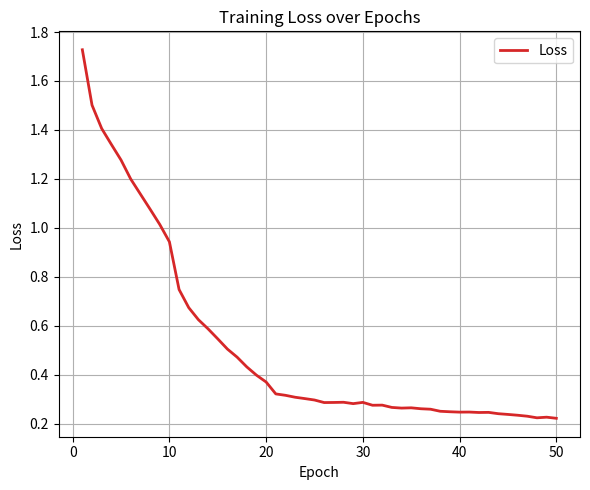
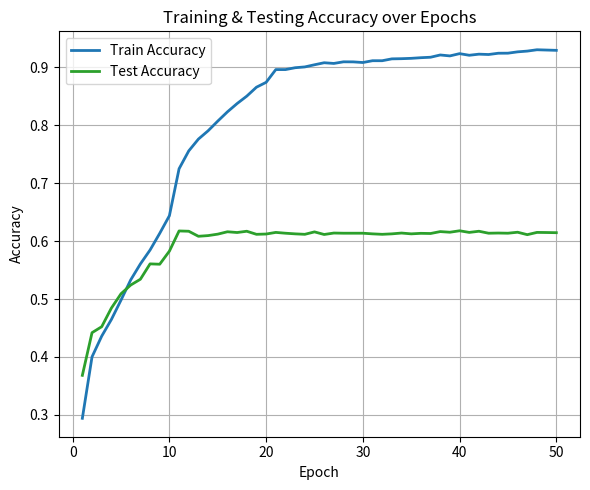

Recreate these plots in Python, in order.
import matplotlib.pyplot as plt
import re

# 原始日志文本（节选）
log_text = """
Train 1 epoch, Loss: 1.7276, Train_Acc: 0.2942, Test_Acc:0.3683, LR:0.000100
Train 2 epoch, Loss: 1.5015, Train_Acc: 0.4002, Test_Acc:0.4419, LR:0.000100
Train 3 epoch, Loss: 1.4057, Train_Acc: 0.4359, Test_Acc:0.4522, LR:0.000100
Train 4 epoch, Loss: 1.3408, Train_Acc: 0.4646, Test_Acc:0.4843, LR:0.000100
Train 5 epoch, Loss: 1.2771, Train_Acc: 0.4982, Test_Acc:0.5091, LR:0.000100
Train 6 epoch, Loss: 1.1995, Train_Acc: 0.5330, Test_Acc:0.5241, LR:0.000100
Train 7 epoch, Loss: 1.1380, Train_Acc: 0.5605, Test_Acc:0.5341, LR:0.000100
Train 8 epoch, Loss: 1.0766, Train_Acc: 0.5845, Test_Acc:0.5606, LR:0.000100
Train 9 epoch, Loss: 1.0141, Train_Acc: 0.6133, Test_Acc:0.5600, LR:0.000100
Train 10 epoch, Loss: 0.9431, Train_Acc: 0.6437, Test_Acc:0.5826, LR:0.000100
Train 11 epoch, Loss: 0.7481, Train_Acc: 0.7247, Test_Acc:0.6174, LR:0.000010
Train 12 epoch, Loss: 0.6740, Train_Acc: 0.7555, Test_Acc:0.6169, LR:0.000010
Train 13 epoch, Loss: 0.6248, Train_Acc: 0.7759, Test_Acc:0.6082, LR:0.000010
Train 14 epoch, Loss: 0.5873, Train_Acc: 0.7902, Test_Acc:0.6094, LR:0.000010
Train 15 epoch, Loss: 0.5465, Train_Acc: 0.8069, Test_Acc:0.6119, LR:0.000010
Train 16 epoch, Loss: 0.5047, Train_Acc: 0.8229, Test_Acc:0.6160, LR:0.000010
Train 17 epoch, Loss: 0.4718, Train_Acc: 0.8372, Test_Acc:0.6147, LR:0.000010
Train 18 epoch, Loss: 0.4320, Train_Acc: 0.8500, Test_Acc:0.6169, LR:0.000010
Train 19 epoch, Loss: 0.3982, Train_Acc: 0.8654, Test_Acc:0.6116, LR:0.000010
Train 20 epoch, Loss: 0.3702, Train_Acc: 0.8738, Test_Acc:0.6121, LR:0.000010
Train 21 epoch, Loss: 0.3216, Train_Acc: 0.8958, Test_Acc:0.6149, LR:0.000001
Train 22 epoch, Loss: 0.3159, Train_Acc: 0.8958, Test_Acc:0.6135, LR:0.000001
Train 23 epoch, Loss: 0.3080, Train_Acc: 0.8990, Test_Acc:0.6124, LR:0.000001
Train 24 epoch, Loss: 0.3025, Train_Acc: 0.9004, Test_Acc:0.6116, LR:0.000001
Train 25 epoch, Loss: 0.2967, Train_Acc: 0.9041, Test_Acc:0.6158, LR:0.000001
Train 26 epoch, Loss: 0.2863, Train_Acc: 0.9076, Test_Acc:0.6113, LR:0.000001
Train 27 epoch, Loss: 0.2867, Train_Acc: 0.9064, Test_Acc:0.6138, LR:0.000001
Train 28 epoch, Loss: 0.2875, Train_Acc: 0.9092, Test_Acc:0.6135, LR:0.000001
Train 29 epoch, Loss: 0.2819, Train_Acc: 0.9091, Test_Acc:0.6135, LR:0.000001
Train 30 epoch, Loss: 0.2870, Train_Acc: 0.9080, Test_Acc:0.6135, LR:0.000001
Train 31 epoch, Loss: 0.2753, Train_Acc: 0.9111, Test_Acc:0.6124, LR:0.000001
Train 32 epoch, Loss: 0.2758, Train_Acc: 0.9111, Test_Acc:0.6116, LR:0.000001
Train 33 epoch, Loss: 0.2664, Train_Acc: 0.9143, Test_Acc:0.6124, LR:0.000001
Train 34 epoch, Loss: 0.2637, Train_Acc: 0.9146, Test_Acc:0.6138, LR:0.000001
Train 35 epoch, Loss: 0.2648, Train_Acc: 0.9152, Test_Acc:0.6124, LR:0.000001
Train 36 epoch, Loss: 0.2610, Train_Acc: 0.9163, Test_Acc:0.6133, LR:0.000001
Train 37 epoch, Loss: 0.2591, Train_Acc: 0.9171, Test_Acc:0.6130, LR:0.000001
Train 38 epoch, Loss: 0.2507, Train_Acc: 0.9210, Test_Acc:0.6163, LR:0.000001
Train 39 epoch, Loss: 0.2487, Train_Acc: 0.9194, Test_Acc:0.6152, LR:0.000001
Train 40 epoch, Loss: 0.2472, Train_Acc: 0.9233, Test_Acc:0.6177, LR:0.000001
Train 41 epoch, Loss: 0.2475, Train_Acc: 0.9205, Test_Acc:0.6149, LR:0.000001
Train 42 epoch, Loss: 0.2457, Train_Acc: 0.9224, Test_Acc:0.6169, LR:0.000001
Train 43 epoch, Loss: 0.2462, Train_Acc: 0.9218, Test_Acc:0.6135, LR:0.000001
Train 44 epoch, Loss: 0.2408, Train_Acc: 0.9240, Test_Acc:0.6138, LR:0.000001
Train 45 epoch, Loss: 0.2378, Train_Acc: 0.9241, Test_Acc:0.6135, LR:0.000001
Train 46 epoch, Loss: 0.2345, Train_Acc: 0.9264, Test_Acc:0.6152, LR:0.000001
Train 47 epoch, Loss: 0.2305, Train_Acc: 0.9277, Test_Acc:0.6110, LR:0.000001
Train 48 epoch, Loss: 0.2240, Train_Acc: 0.9300, Test_Acc:0.6149, LR:0.000001
Train 49 epoch, Loss: 0.2265, Train_Acc: 0.9295, Test_Acc:0.6147, LR:0.000001
Train 50 epoch, Loss: 0.2220, Train_Acc: 0.9290, Test_Acc:0.6144, LR:0.000001
"""

# 提取 loss, train_acc, test_acc
losses = [float(m) for m in re.findall(r"Loss:\s([\d.]+)", log_text)]
train_accs = [float(m) for m in re.findall(r"Train_Acc:\s([\d.]+)", log_text)]
test_accs = [float(m) for m in re.findall(r"Test_Acc:([\d.]+)", log_text)]
epochs = list(range(1, len(losses) + 1))

# 单独绘制并保存 Loss 曲线图
plt.figure(figsize=(6, 5))
plt.plot(epochs, losses, color='tab:red', linewidth=2, label='Loss')
plt.xlabel('Epoch')
plt.ylabel('Loss')
plt.title('Training Loss over Epochs')
plt.grid(True)
plt.legend()
plt.tight_layout()
plt.savefig('./loss_curve.png')

# 单独绘制并保存 Accuracy 曲线图
plt.figure(figsize=(6, 5))
plt.plot(epochs, train_accs, label='Train Accuracy', color='tab:blue', linewidth=2)
plt.plot(epochs, test_accs, label='Test Accuracy', color='tab:green', linewidth=2)
plt.xlabel('Epoch')
plt.ylabel('Accuracy')
plt.title('Training & Testing Accuracy over Epochs')
plt.grid(True)
plt.legend()
plt.tight_layout()
plt.savefig('./accuracy_curve.png')
